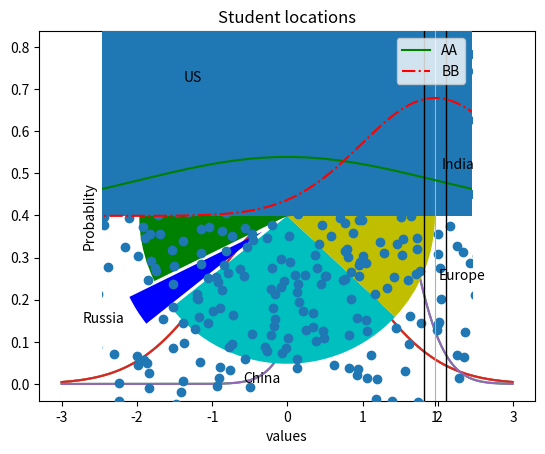

Reproduce this figure in Python.
# -*- coding: utf-8 -*-
"""
Created on Sun Apr 11 10:50:10 2021

[redacted]
"""
from scipy.stats import norm
import numpy as np
import matplotlib.pyplot as plt

# Plot a pdf
x = np.arange(-3, 3, 0.01)
plt.plot(x, norm.pdf(x))
plt.show()

# multiple plots
plt.plot(x, norm.pdf(x))
plt.plot(x, norm.pdf(x, 1, 0.5))
plt.show()

# save a plot
plt.plot(x, norm.pdf(x))
plt.plot(x, norm.pdf(x, 1, 0.5))
plt.savefig('Myplot.png', format='png')

axes = plt.axes()
axes.set_xlim([-5,5])
axes.set_ylim([0,1])
axes.set_xticks([-5,-4,-3,-2,-1,1,2,3,4,5])
axes.set_yticks([0.1,0.2,0.3,0.4,0.6,0.7,0.8,0.9,1])
axes.grid()
plt.xlabel('values')
plt.ylabel('Probablity')
plt.plot(x, norm.pdf(x), 'g-', label='AA')
plt.plot(x, norm.pdf(x, 1, 0.5), 'r-.', label='BB')
legend = axes.legend()
axes.legend(loc='upper right')
plt.show()

values = [12, 55, 4 ,32, 14]
colors = ['r', 'g', 'b', 'c', 'y']
# show a particular block of pie-chart projected
explode = [0, 0, 0.2, 0, 0]
labels = ['India', 'US', 'Russia', 'China', 'Europe']
plt.pie(values, labels=labels, explode=explode, colors=colors)
plt.title('Student locations')
plt.show()

plt.bar(labels, values, color=colors)
plt.show()

plt.scatter(np.random.randn(500), np.random.randn(500))
plt.show()

incomes = np.random.normal(27000, 15000, 1000)
plt.hist(incomes, 50)
plt.show()

uniform_skew = np.random.rand(100) * 100 - 40
high_outlier = np.random.rand(10) * 50 + 100
low_outlier = np.random.rand(10) * -50 - 100
data_box = np.concatenate((uniform_skew, high_outlier, low_outlier))
plt.boxplot(data_box)
plt.show()


